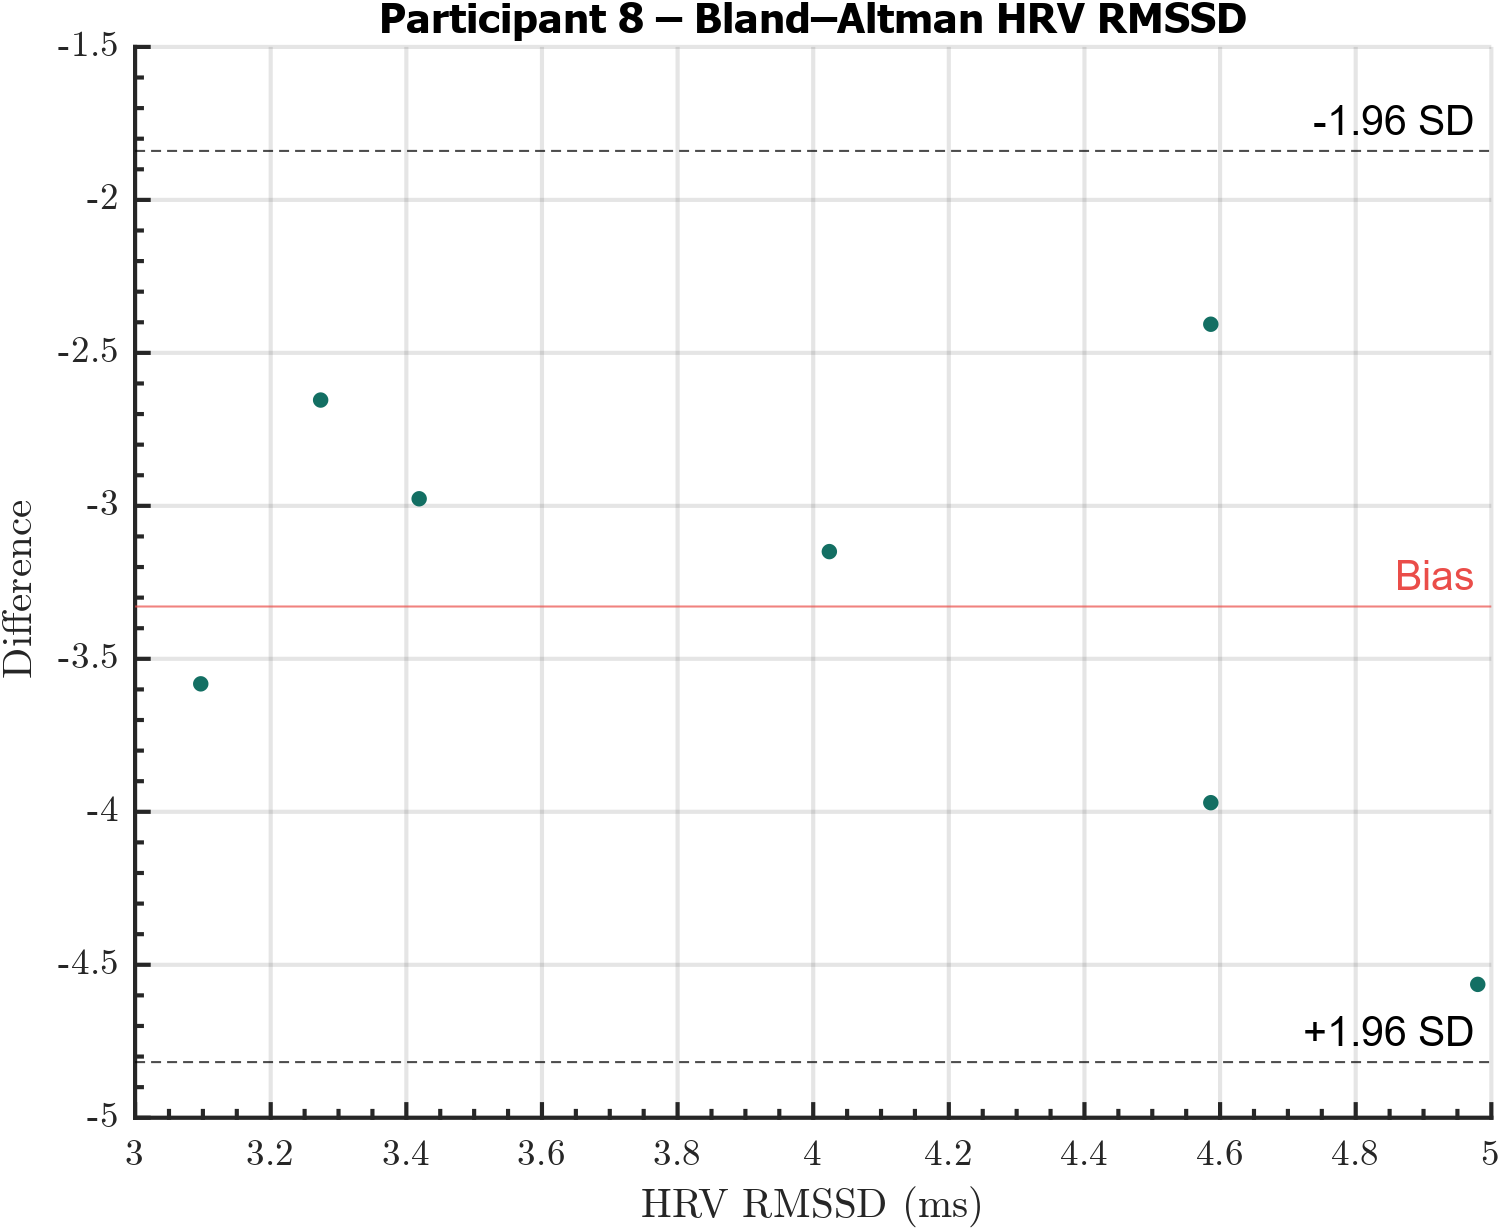

The table this chart was drawn from, first rows:
Participant, RMSSD, DiffRMSSD
8, 4.98, -4.564
8, 3.274, -2.654
8, 3.419, -2.977
8, 4.024, -3.15
8, 4.586, -3.97
8, 3.097, -3.582
8, 4.586, -2.406
